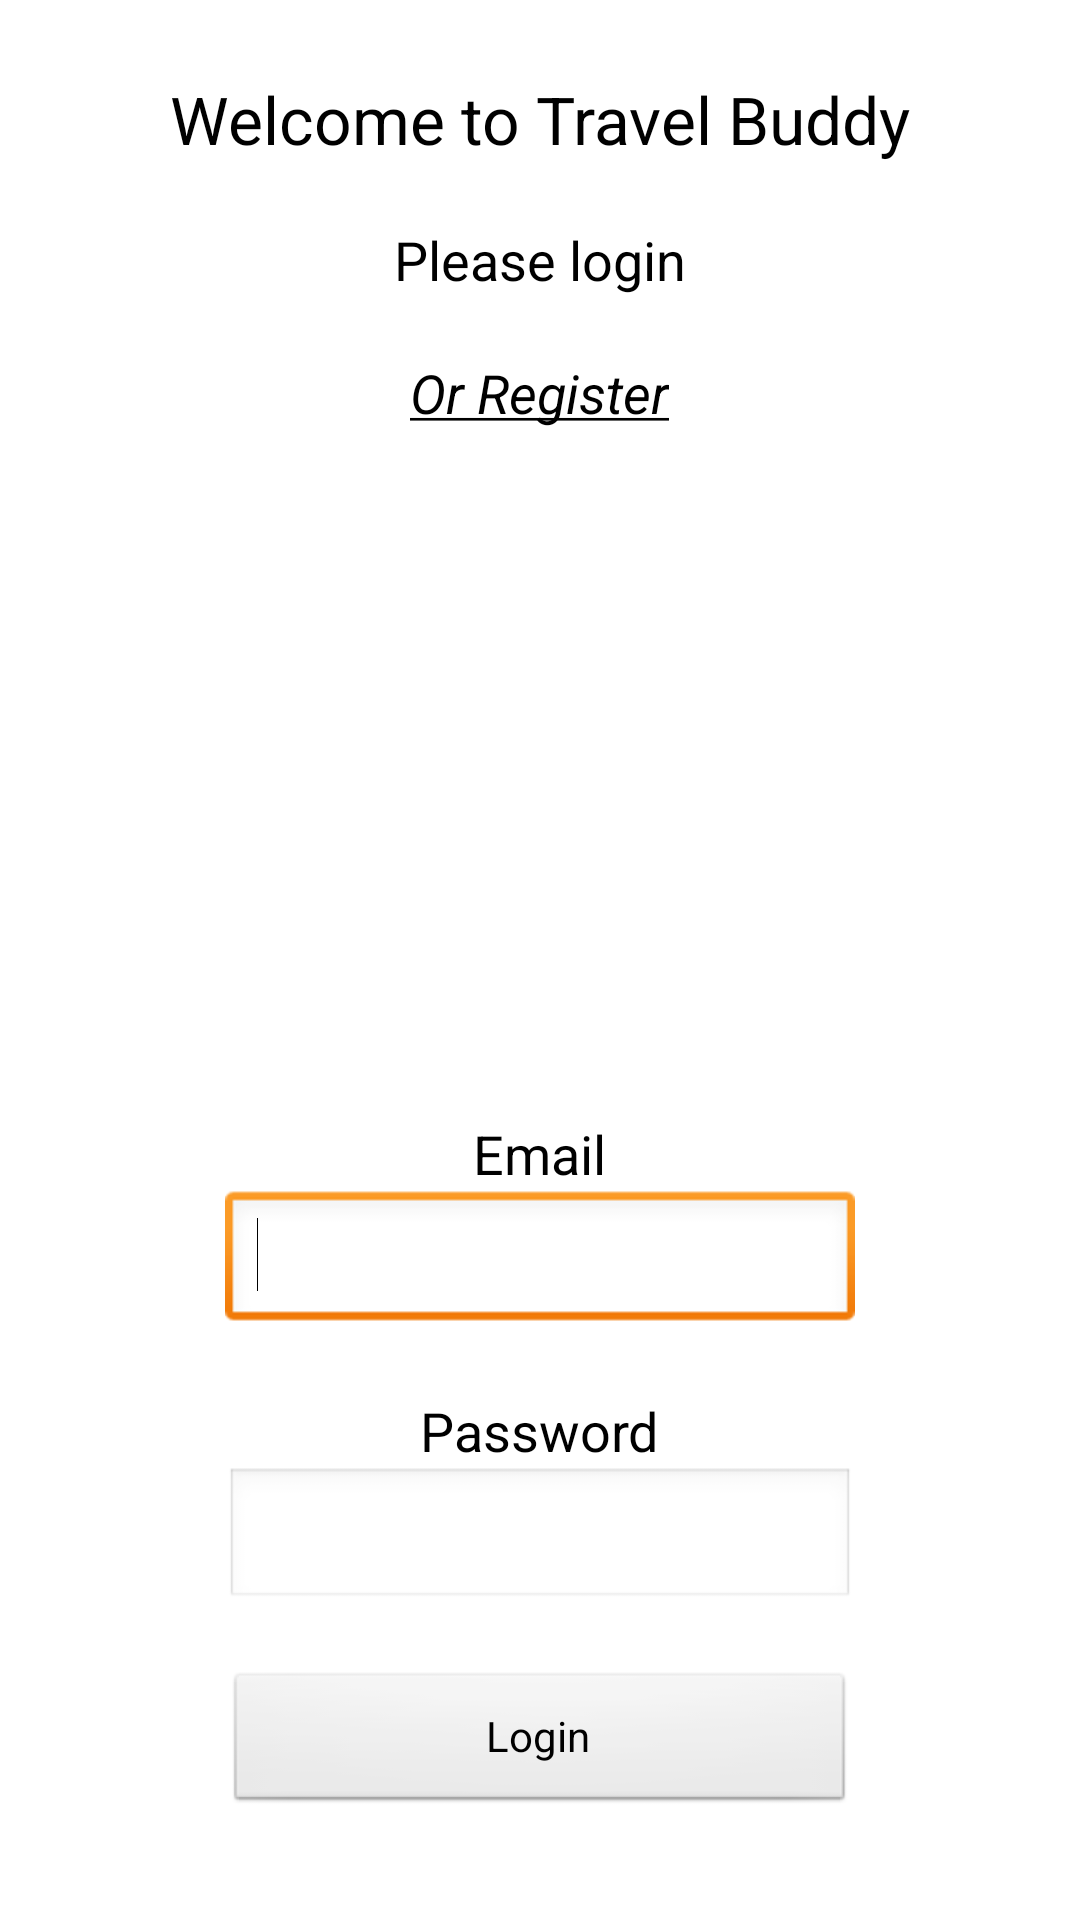

Produce the Android XML layout that renders to this screen, including the resource entries it uses.
<!-- AndroidManifest.xml: application theme AppTheme -->
<!-- res/layout/login_activity.xml -->
<?xml version="1.0" encoding="utf-8"?>
<RelativeLayout xmlns:android="http://schemas.android.com/apk/res/android"
    android:layout_width="match_parent"
    android:layout_height="match_parent"
    android:orientation="vertical" >

    <TextView
        android:id="@+id/tv_welcome_message"
        android:layout_width="wrap_content"
        android:layout_height="wrap_content"
        android:layout_alignParentTop="true"
        android:layout_centerHorizontal="true"
        android:layout_marginTop="25dp"
        android:text="@string/welcome"
        android:textAppearance="?android:attr/textAppearanceLarge" />

    <Button
        android:id="@+id/btn_login"
        android:layout_width="wrap_content"
        android:layout_height="wrap_content"
        android:layout_alignLeft="@+id/ed_email_input"
        android:layout_alignParentBottom="true"
        android:layout_alignRight="@+id/ed_password_input"
        android:layout_marginBottom="35dp"
        android:text="@string/login" />

    <TextView
        android:id="@+id/tv_login_ask"
        android:layout_width="wrap_content"
        android:layout_height="wrap_content"
        android:layout_below="@+id/tv_welcome_message"
        android:layout_centerHorizontal="true"
        android:layout_marginTop="20dp"
        android:text="@string/login_ask"
        android:textAppearance="?android:attr/textAppearanceMedium" />

    <EditText
        android:id="@+id/ed_password_input"
        android:layout_width="wrap_content"
        android:layout_height="wrap_content"
        android:layout_above="@+id/btn_login"
        android:layout_centerHorizontal="true"
        android:layout_marginBottom="20dp"
        android:ems="10"
        android:inputType="textPassword" />

    <TextView
        android:id="@+id/tv_email_label"
        android:layout_width="wrap_content"
        android:layout_height="wrap_content"
        android:layout_above="@+id/ed_email_input"
        android:layout_centerHorizontal="true"
        android:text="@string/email"
        android:textAppearance="?android:attr/textAppearanceMedium" />

    <TextView
        android:id="@+id/tv_password_label"
        android:layout_width="wrap_content"
        android:layout_height="wrap_content"
        android:layout_above="@+id/ed_password_input"
        android:layout_centerHorizontal="true"
        android:text="@string/password"
        android:textAppearance="?android:attr/textAppearanceMedium" />

    <EditText
        android:id="@+id/ed_email_input"
        android:layout_width="wrap_content"
        android:layout_height="wrap_content"
        android:layout_above="@+id/tv_password_label"
        android:layout_alignRight="@+id/ed_password_input"
        android:layout_marginBottom="20dp"
        android:ems="10"
        android:inputType="textEmailAddress" >

        <requestFocus />
    </EditText>

    <TextView
        android:id="@+id/tv_register"
        android:layout_width="wrap_content"
        android:layout_height="wrap_content"
        android:layout_below="@+id/tv_login_ask"
        android:layout_centerHorizontal="true"
        android:textStyle="italic"
        android:layout_marginTop="20dp"
        android:text="@string/or_register"
        android:textAppearance="?android:attr/textAppearanceMedium" />

</RelativeLayout>
<!-- resources referenced by this layout -->
<resources>
  <string name="email">Email</string>
  <string name="login">Login</string>
  <string name="login_ask">Please login</string>
  <string name="or_register"><u>Or Register</u></string>
  <string name="password">Password</string>
  <string name="welcome">Welcome to Travel Buddy</string>
  <style name="AppTheme" parent="AppBaseTheme">
          
      </style>
  <style name="AppBaseTheme" parent="android:Theme.Light">
          
      </style>
</resources>
